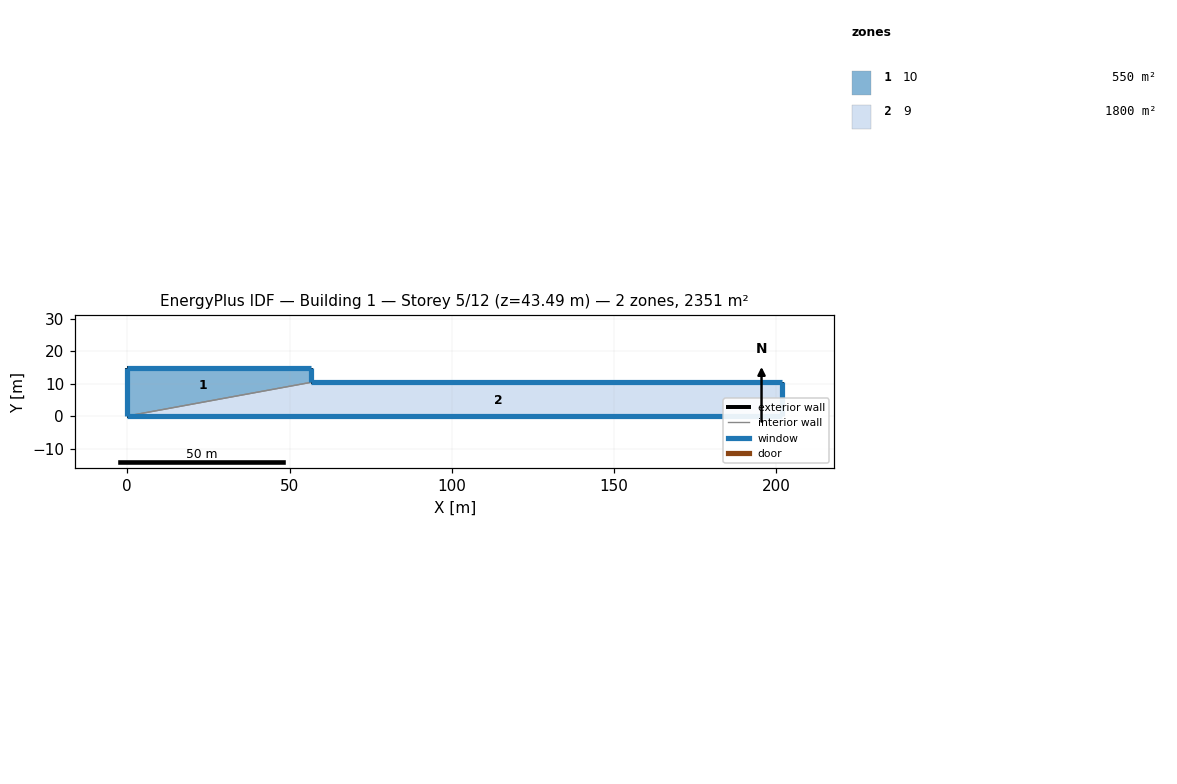
=== STOREY PLAN SPEC (per zone: floor XY polygon, exterior-wall plan segments, windows/doors) ===
zone 1: 10  (550.2 m²)
  floor: (0.00, 0.00) (0.00, 14.91) (56.61, 14.91) (56.61, 10.38)
  exterior wall: (56.61, 14.91) – (56.61, 10.38)  [4.5 m]
    window: (56.61, 10.39) – (56.61, 14.90)  [7.5 m²]
  exterior wall: (0.00, 0.00) – (0.00, 14.91)  [14.9 m]
    window: (0.00, 14.90) – (0.00, 0.01)  [58.4 m²]
  exterior wall: (0.00, 14.91) – (56.61, 14.91)  [56.6 m]
    window: (56.60, 14.91) – (0.01, 14.91)  [320.3 m²]
  interior walls: 1
zone 2: 9  (1800.3 m²)
  floor: (0.00, 0.00) (56.61, 10.38) (201.74, 10.38) (201.74, 0.00)
  exterior wall: (56.61, 10.38) – (201.74, 10.38)  [145.1 m]
    window: (201.73, 10.38) – (56.62, 10.38)  [821.3 m²]
  exterior wall: (201.74, 10.38) – (201.74, 0.00)  [10.4 m]
    window: (201.74, 0.01) – (201.74, 10.37)  [17.2 m²]
  exterior wall: (201.74, 0.00) – (0.00, 0.00)  [201.7 m]
    window: (0.01, 0.00) – (201.73, 0.00)  [230.0 m²]
  interior walls: 1

=== DERIVED (storey summary) ===
Building: Building 1
Storey: 5 of 12  (floor level z = 43.49 m)
Storey gross floor area: 2350.5 m²
Zones on this storey: 2
  - 10: floor 550.2 m²; exterior wall 76.0 m (506.5 m²); 3 window(s) 386.2 m²; WWR 76.2%
  - 9: floor 1800.3 m²; exterior wall 357.2 m (2379.3 m²); 3 window(s) 1068.5 m²; WWR 44.9%
Zone adjacency (shared interzone walls):
  - 10 ↔ 9